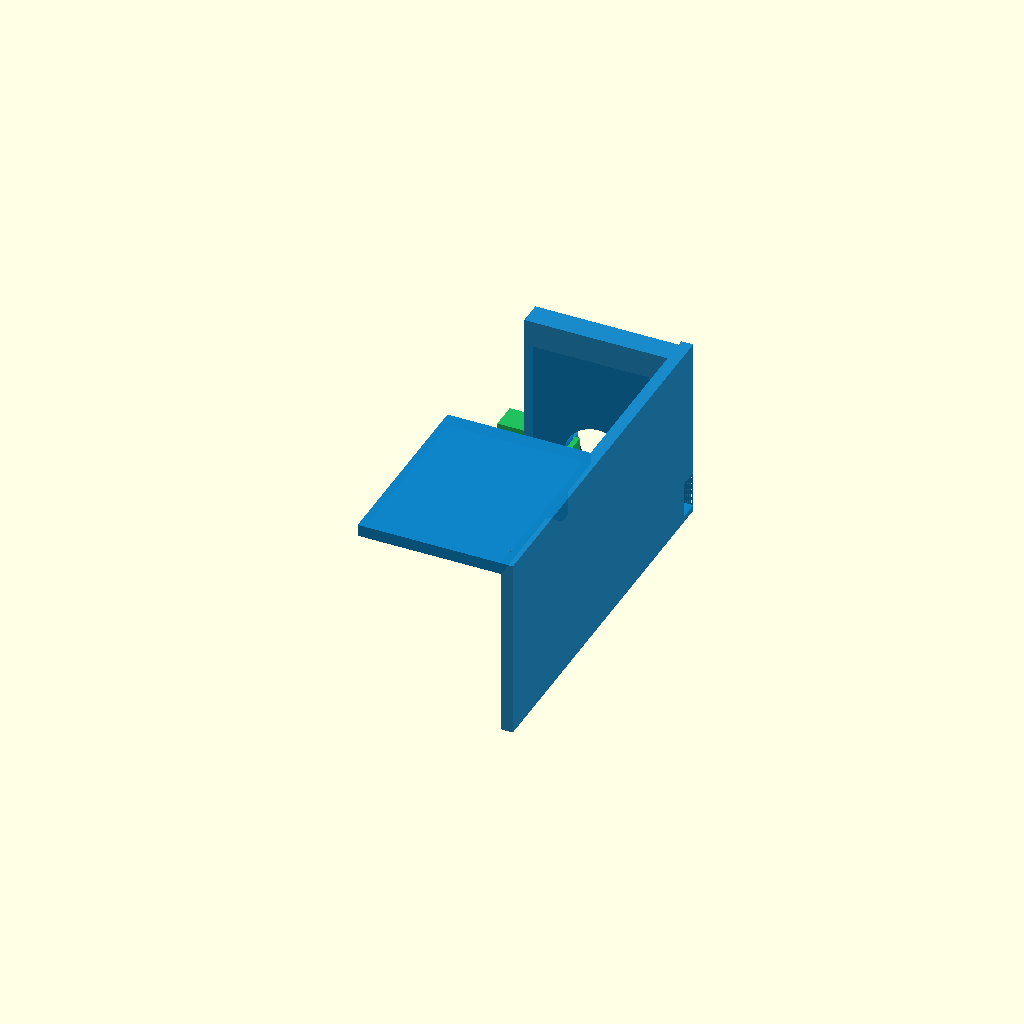
Cell 1: rendered with the file's own defaults.
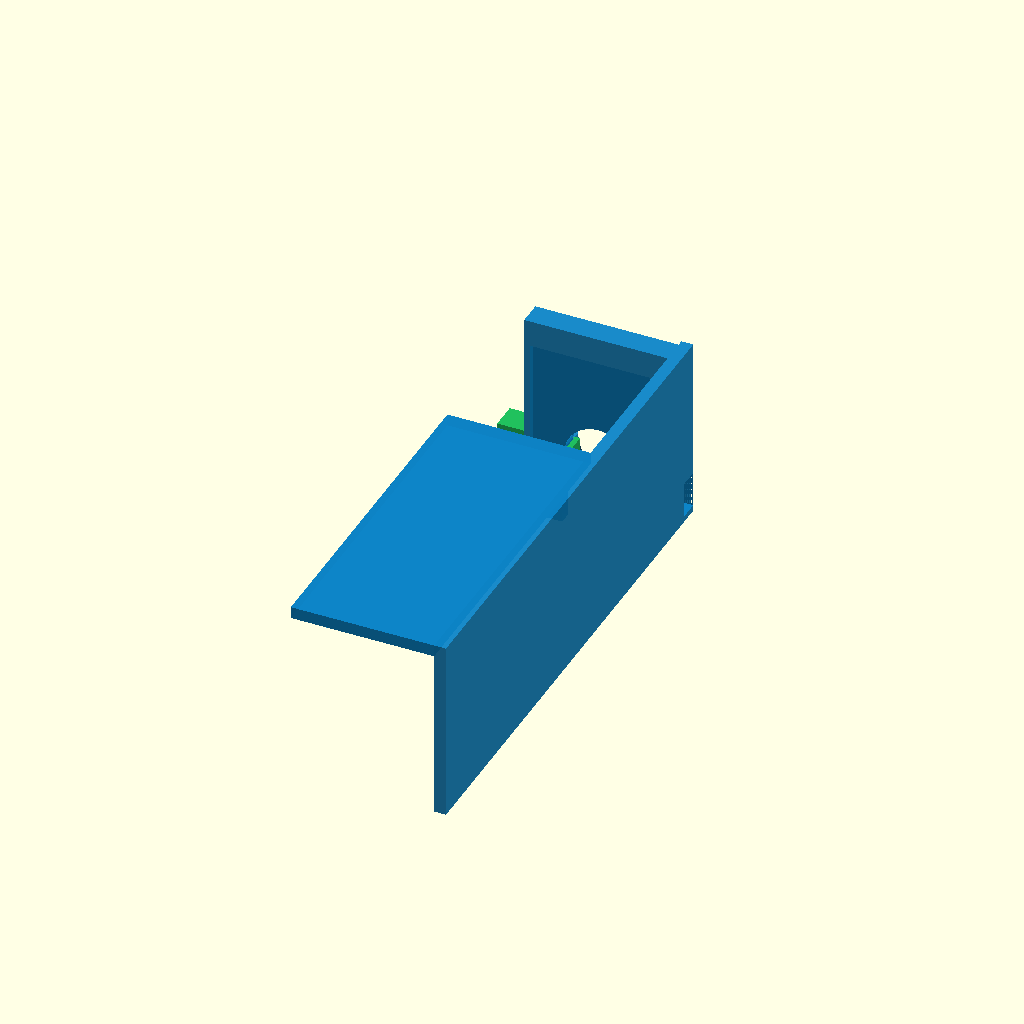
Cell 2: BOX_D = 96.3 (everything else at default).
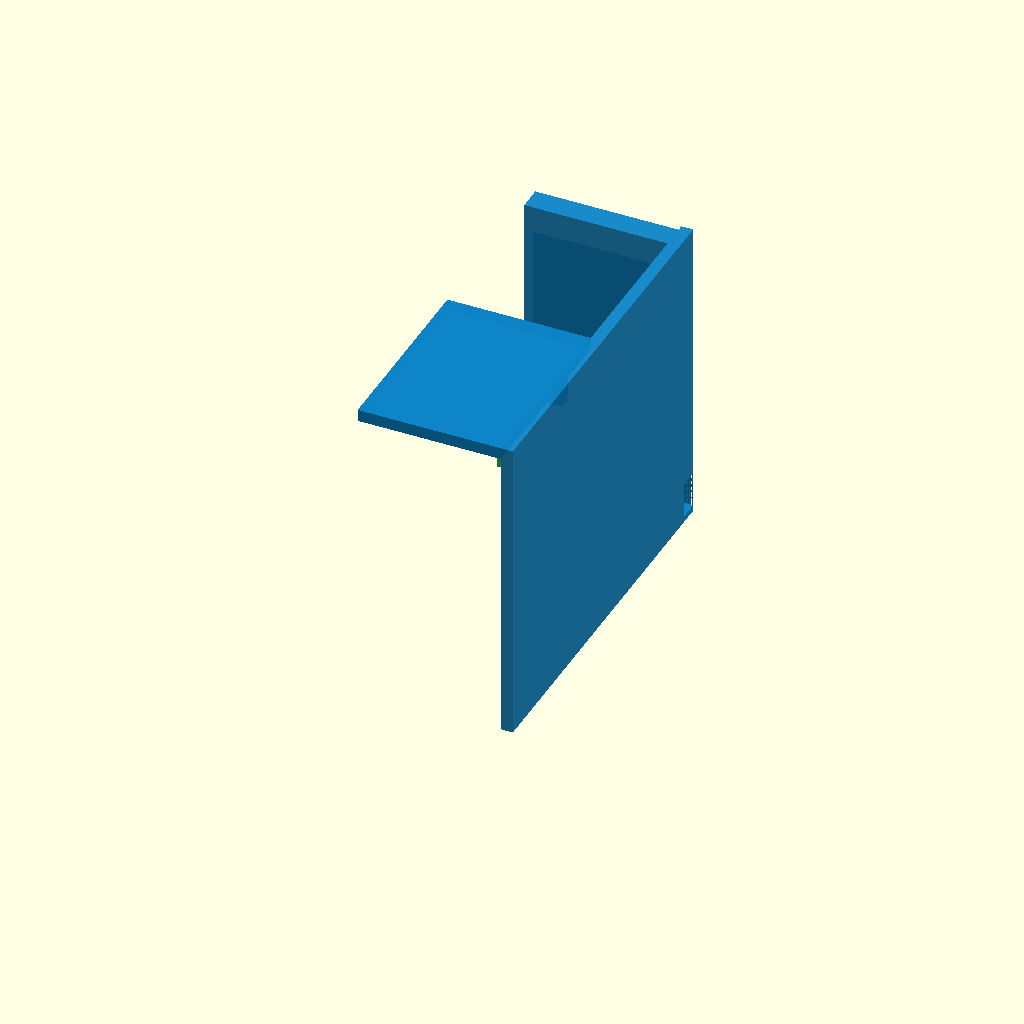
Cell 3: the same model with BOX_H = 85.34.
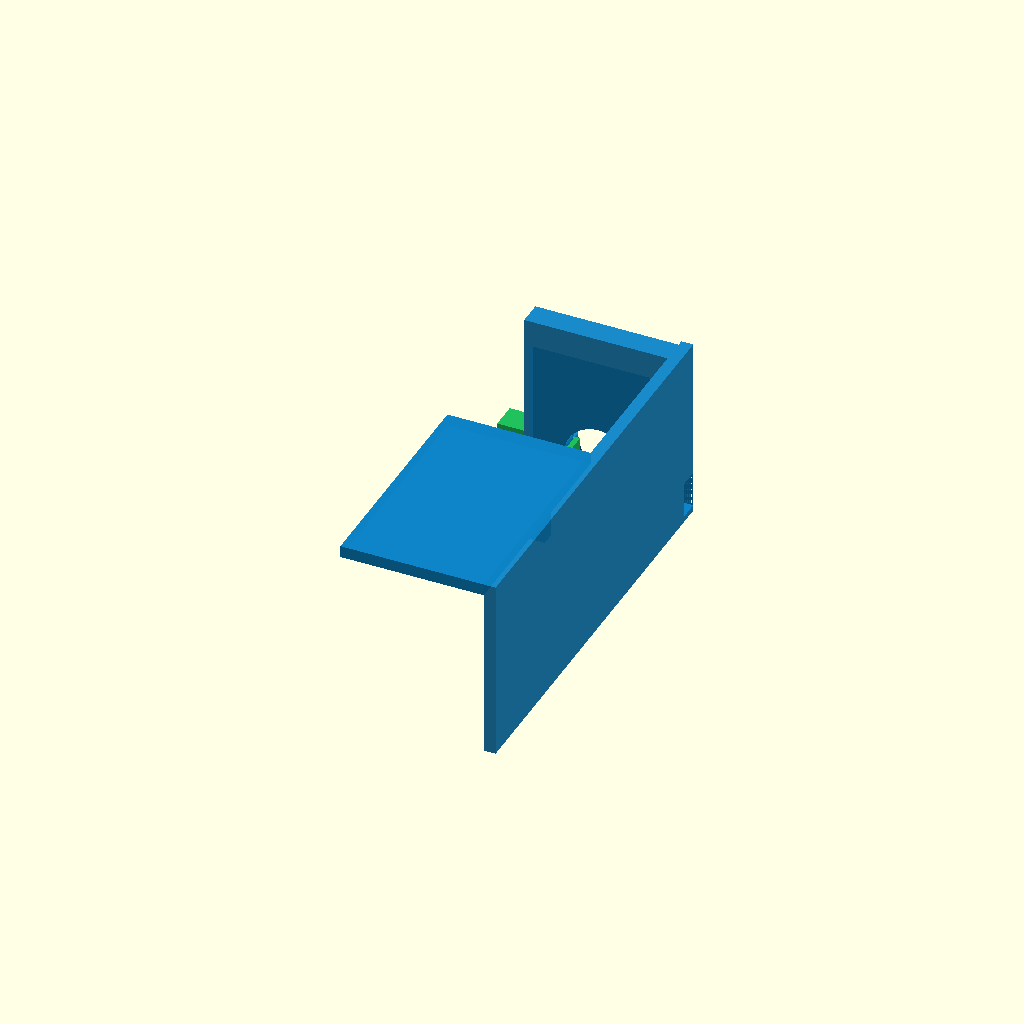
Cell 4 — LID_OH set to 24.9, the other parameters unchanged.
All cells are drawn from one camera (rotation 55°, 0°, 25°, orthographic, colour scheme Cornfield), so only the parameter changes between them.
The OpenSCAD source (c_bracket.scad):
// ==============================================================================
// c_bracket.scad
// Parametric OpenSCAD Source for Vehicle-Accurate Right-Hand Corner C-Bracket
// Kia EV6 / E-GMP 95190-CV780 Outlet Box & V2L Connector Lock
// ==============================================================================

$fn = 40;

// Housing & Seated Plug Calibrated Dimensions (mm)
BOX_W = 111.75;         // Long width across car (extends to the left)
BOX_D = 48.15;          // Front-to-back depth (120V face to rear connector face)
BOX_H = 42.67;          // Vertical height (bottom to top lid)
LID_OH = 12.45;         // Rear lid lip overhang
LID_T = 4.58;           // Lid lip vertical thickness

CONN_W = 36.10;         // Orange plug width
CONN_L = 54.60;         // Rigid body length to shoulder
SEATED_GAP = 4.70;      // Front rim to housing gap
PLUG_SHOULDER_Y = SEATED_GAP + CONN_L; // 59.30 mm

CABLE_R = 8.50;         // Cable boot radius (~17mm diameter)
WALL_T = 4.00;          // Structural wall thickness
BRACKET_W = CONN_W + 12.0; // 48.10 mm (Right-hand corner span)

module vehicle_c_spine() {
    difference() {
        union() {
            // 1. Top Plate (Rests on lid above right-hand corner)
            translate([-BRACKET_W, -(BOX_D + LID_OH), BOX_H])
                cube([BRACKET_W, BOX_D + LID_OH + WALL_T, WALL_T]);
            
            // 2. Positive Hook (Catches 12.45mm rear lid overhang)
            translate([-BRACKET_W, -LID_OH - WALL_T, BOX_H - (LID_T + 4.0)])
                cube([BRACKET_W, WALL_T, LID_T + 4.0]);
            
            // 3. Right Outer Flank (Wraps exterior right end of the box)
            translate([0, -(BOX_D + LID_OH), -15.0])
                cube([WALL_T, BOX_D + LID_OH + PLUG_SHOULDER_Y + 10.0, BOX_H + WALL_T + 15.0]);
            
            // 4. Rear Drop Arm at Plug Shoulder
            translate([-BRACKET_W, PLUG_SHOULDER_Y, -15.0])
                cube([BRACKET_W, WALL_T + 4.0, BOX_H + WALL_T + 15.0]);
            
            // 5. Track Housing at Bottom
            translate([-BRACKET_W - 2.0, PLUG_SHOULDER_Y, -15.0])
                cube([BRACKET_W + 4.0, 12.0, 16.0]);
        }
        
        // Slide track slot for Keeper (open on left side)
        translate([-BRACKET_W - 10.0, PLUG_SHOULDER_Y + 3.0, -13.0])
            cube([BRACKET_W + 15.0, 7.0, 12.0]);
        
        // Cable exit cutout
        translate([-BRACKET_W/2, PLUG_SHOULDER_Y + 10.0, 0])
            rotate([90, 0, 0])
                cylinder(r = CABLE_R + 3.0, h = 40.0, center = true);
        
        // Connector clearance pocket
        translate([-BRACKET_W + 2.0, 0, -10.0])
            cube([CONN_W + 4.0, PLUG_SHOULDER_Y + 2.0, BOX_H + 5.0]);
    }
}

module slide_keeper() {
    difference() {
        union() {
            // Main Keeper Bar
            translate([-BRACKET_W, PLUG_SHOULDER_Y + 3.5, -12.0])
                cube([BRACKET_W, 6.0, 13.0]);
            
            // Ergonomic Thumb Pull Tab (on left accessible side)
            translate([-BRACKET_W - 10.0, PLUG_SHOULDER_Y + 2.0, -12.0])
                cube([10.0, 9.0, 16.0]);
        }
        
        // Cable Cradle Slot (U-cutout)
        translate([-BRACKET_W/2, PLUG_SHOULDER_Y + 6.0, -6.0])
            rotate([90, 0, 0])
                cylinder(r = CABLE_R + 1.2, h = 25.0, center = true);
        translate([-BRACKET_W/2 - (CABLE_R + 1.2), PLUG_SHOULDER_Y - 5.0, -6.0])
            cube([2 * (CABLE_R + 1.2), 25.0, 18.0]);
    }
}

// Render Assembled State
color([0.05, 0.52, 0.78, 0.95]) vehicle_c_spine();
color([0.13, 0.77, 0.37, 0.95]) slide_keeper();
Parameter table extracted from the source (name, type, default, range or options):
BOX_W: number, default 111.75
BOX_D: number, default 48.15
BOX_H: number, default 42.67
LID_OH: number, default 12.45
LID_T: number, default 4.58
CONN_W: number, default 36.1
CONN_L: number, default 54.6
SEATED_GAP: number, default 4.7
CABLE_R: number, default 8.5
WALL_T: number, default 4
